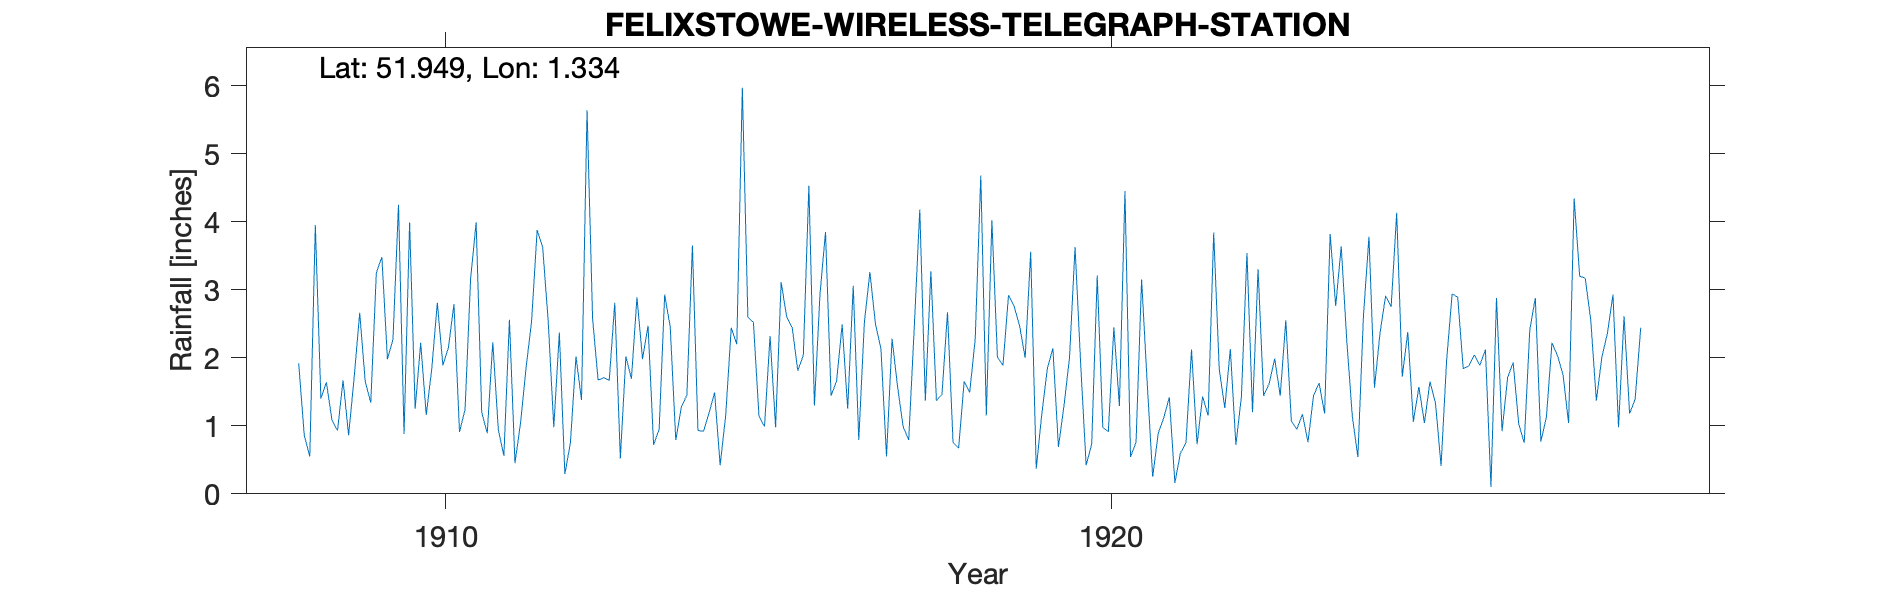

The data file committed next to this chart (first rows):
FELIXSTOWE-WIRELESS-TELEGRAPH-STATION, , , , , , , , , , , , , , , , , , , , , , , 
Grid ref, TM292331, Long, 1.334, Lat, 51.95, Elevation, 10, ft, , , , , , , , , , , , , , , 
Station no, RR4682, , , , , , , , , , , , , , , , , , , , , , 
, 1900, 1901, 1902, 1903, 1904, 1905, 1906, 1907, 1908, 1909, 1910, 1911, 1912, 1913, 1914, 1915, 1916, 1917, 1918, 1919, 1920, 1921, 1922
January, , , , , , , , , , 0.86, 1.25, 1.2, 2.53, 2.81, 1.28, 2.6, 1.3, 2.13, 2.67, 2.76, 1.93, 1.64, 3.84
February, , , , , , , , , , 1.71, 2.22, 0.89, 0.98, 0.52, 1.45, 2.52, 2.93, 0.55, 0.75, 2.47, 0.42, 0.25, 1.83
March, , , , , , , , , , 2.66, 1.16, 2.23, 2.37, 2.02, 3.65, 1.14, 3.85, 2.28, 0.67, 2, 0.73, 0.89, 1.26
April, , , , , , , , , 1.92, 1.65, 1.84, 0.94, 0.29, 1.69, 0.93, 0.99, 1.44, 1.57, 1.65, 3.56, 3.21, 1.12, 2.13
May, , , , , , , , , 0.86, 1.34, 2.81, 0.56, 0.75, 2.89, 0.92, 2.32, 1.66, 0.99, 1.49, 0.37, 0.98, 1.42, 0.72
June, , , , , , , , , 0.55, 3.25, 1.89, 2.56, 2.02, 1.98, 1.19, 0.98, 2.49, 0.79, 2.28, 1.17, 0.91, 0.16, 1.43
July, , , , , , , , , 3.95, 3.48, 2.15, 0.45, 1.38, 2.47, 1.49, 3.11, 1.25, 2.44, 4.68, 1.84, 2.45, 0.6, 3.54
August, , , , , , , , , 1.4, 1.98, 2.79, 1.04, 5.64, 0.72, 0.42, 2.6, 3.06, 4.18, 1.15, 2.14, 1.29, 0.75, 1.2
September, , , , , , , , , 1.64, 2.27, 0.91, 1.85, 2.57, 0.95, 1.15, 2.44, 0.79, 1.37, 4.02, 0.69, 4.45, 2.12, 3.3
October, , , , , , , , , 1.08, 4.25, 1.24, 2.54, 1.67, 2.93, 2.44, 1.81, 2.51, 3.27, 2.01, 1.29, 0.54, 0.73, 1.44
November, , , , , , , , , 0.93, 0.88, 3.16, 3.88, 1.71, 2.45, 2.2, 2.04, 3.26, 1.37, 1.89, 2, 0.76, 1.43, 1.62
December, , , , , , , , , 1.67, 3.99, 3.99, 3.62, 1.67, 0.79, 5.97, 4.53, 2.5, 1.46, 2.92, 3.63, 3.15, 1.15, 1.99
Total, , , , , , , , , 18, 28.32, 25.41, 21.76, 23.58, 22.22, 23.09, 27.08, 27.04, 22.4, 26.18, 23.92, 20.82, 12.26, 24.3
1908 Jan-Mar estimated, , , , , , , , , , , , , , , , , , , , , , , 
